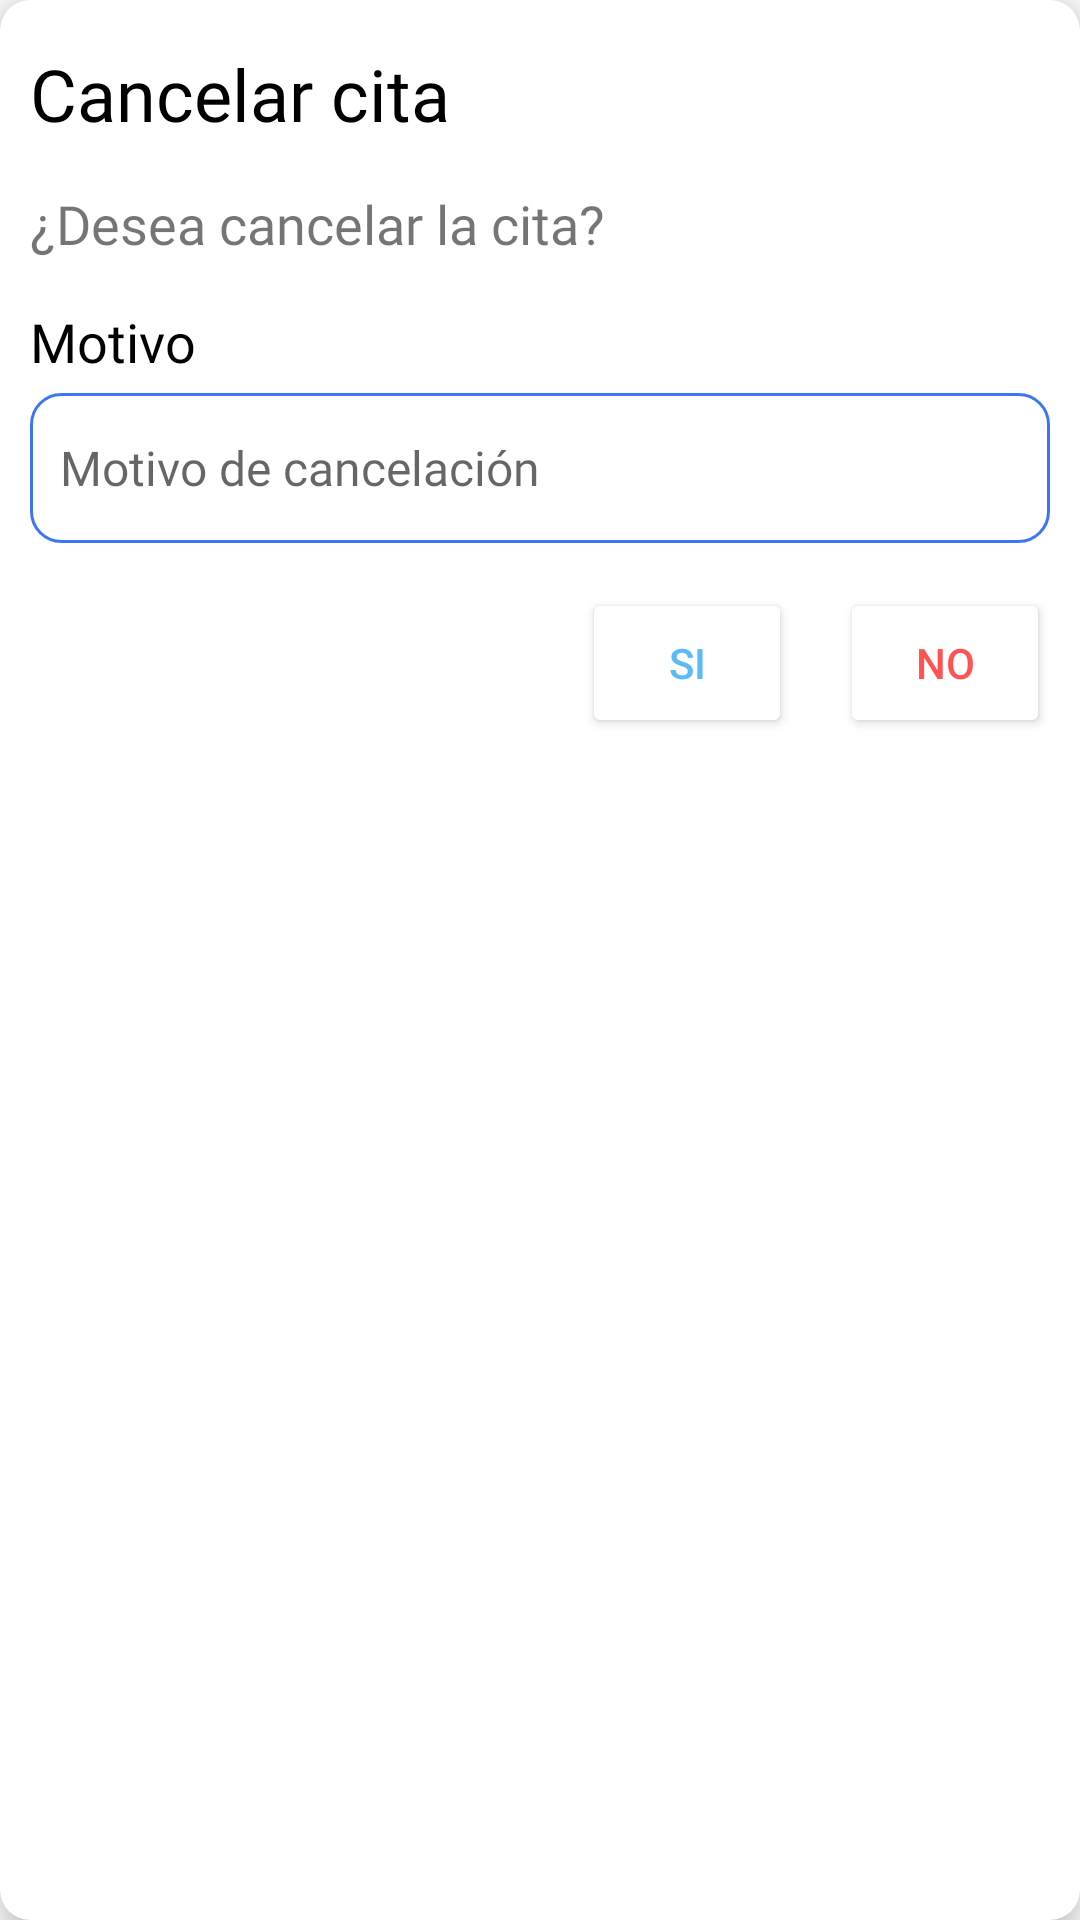

Write the Android layout XML for this screen, with the resource values it uses.
<!-- AndroidManifest.xml: application theme Theme.TTMrCan -->
<!-- res/layout/dialogo_cancelar.xml -->
<?xml version="1.0" encoding="utf-8"?>
<androidx.cardview.widget.CardView xmlns:android="http://schemas.android.com/apk/res/android"
    xmlns:app="http://schemas.android.com/apk/res-auto"
    xmlns:tools="http://schemas.android.com/tools"
    android:layout_width="match_parent"
    android:layout_height="wrap_content"
    android:layout_margin="5dp"
    app:cardCornerRadius="10dp"
    app:cardElevation="8dp">

    <LinearLayout
        android:layout_width="match_parent"
        android:layout_height="match_parent"
        android:orientation="vertical"
        android:padding="10dp">


        <TextView
            android:id="@+id/textViewCancelarCita"
            android:layout_width="match_parent"
            android:layout_height="wrap_content"
            android:layout_marginTop="5dp"
            android:layout_marginBottom="10dp"
            android:fontFamily="@font/roboto"
            android:text="Cancelar cita"
            android:textColor="@color/black"
            android:textSize="24sp" />

        <TextView
            android:id="@+id/message"
            android:layout_width="match_parent"
            android:layout_height="wrap_content"
            android:layout_marginTop="5dp"
            android:layout_marginBottom="10dp"
            android:fontFamily="@font/roboto"
            android:text="¿Desea cancelar la cita?"
            android:textSize="18sp" />

        <TextView
            android:id="@+id/textView11"
            android:layout_width="match_parent"
            android:layout_height="wrap_content"
            android:layout_marginTop="5dp"
            android:fontFamily="@font/mulish_bold"
            android:text="Motivo"
            android:textColor="@color/black"
            android:textSize="18sp" />

        <EditText
            android:id="@+id/etMotivoCancelacion"
            android:layout_width="match_parent"
            android:layout_height="50dp"
            android:layout_marginTop="5dp"
            android:layout_marginBottom="15dp"
            android:background="@drawable/borde_azul"
            android:fontFamily="@font/mulish_bold"
            android:hint="Motivo de cancelación"
            android:textColor="@color/black"
            android:textSize="16sp" />

        <LinearLayout
            android:layout_width="match_parent"
            android:layout_height="match_parent"
            android:orientation="horizontal">

            <View
                android:layout_width="0dp"
                android:layout_height="0dp"
                android:layout_weight="1" />

            <Button
                android:id="@+id/buttonCSi"
                android:layout_width="70dp"
                android:layout_height="50dp"
                android:backgroundTint="#FFFFFF"
                android:text="SI"
                android:textColor="#5CBBF6" />

            <Button
                android:id="@+id/buttonCNo"
                android:layout_width="70dp"
                android:layout_height="50dp"
                android:layout_marginStart="16dp"
                android:backgroundTint="#FFFFFF"
                android:text="NO"
                android:textColor="#FF5252" />

        </LinearLayout>

    </LinearLayout>

</androidx.cardview.widget.CardView>
<!-- resources referenced by this layout -->
<resources>
  <color name="black">#FF000000</color>
  <!-- drawable borde_azul (drawable) -->
  <?xml version="1.0" encoding="utf-8"?>
  <shape xmlns:android="http://schemas.android.com/apk/res/android" android:shape="rectangle">
      <stroke android:width="1sp"
          android:color="#3D76F2" />
      <padding android:bottom="10sp"
          android:left="10sp"
          android:right="10sp"
          android:top="10sp"/>
      <corners android:radius="10dp"/>
  
  </shape>
  <style name="Theme.TTMrCan" parent="Theme.MaterialComponents.DayNight.DarkActionBar">
          
          <item name="colorPrimary">@color/purple_500</item>
          <item name="colorPrimaryVariant">@color/purple_700</item>
          <item name="colorOnPrimary">@color/white</item>
          
          <item name="colorSecondary">@color/teal_200</item>
          <item name="colorSecondaryVariant">@color/teal_700</item>
          <item name="colorOnSecondary">@color/black</item>
          
          <item name="android:statusBarColor">?attr/colorPrimaryVariant</item>
          
      </style>
  <color name="purple_500">#FF6200EE</color>
  <color name="purple_700">#FF3700B3</color>
  <color name="white">#FFFFFFFF</color>
  <color name="teal_200">#FF03DAC5</color>
  <color name="teal_700">#FF018786</color>
</resources>
